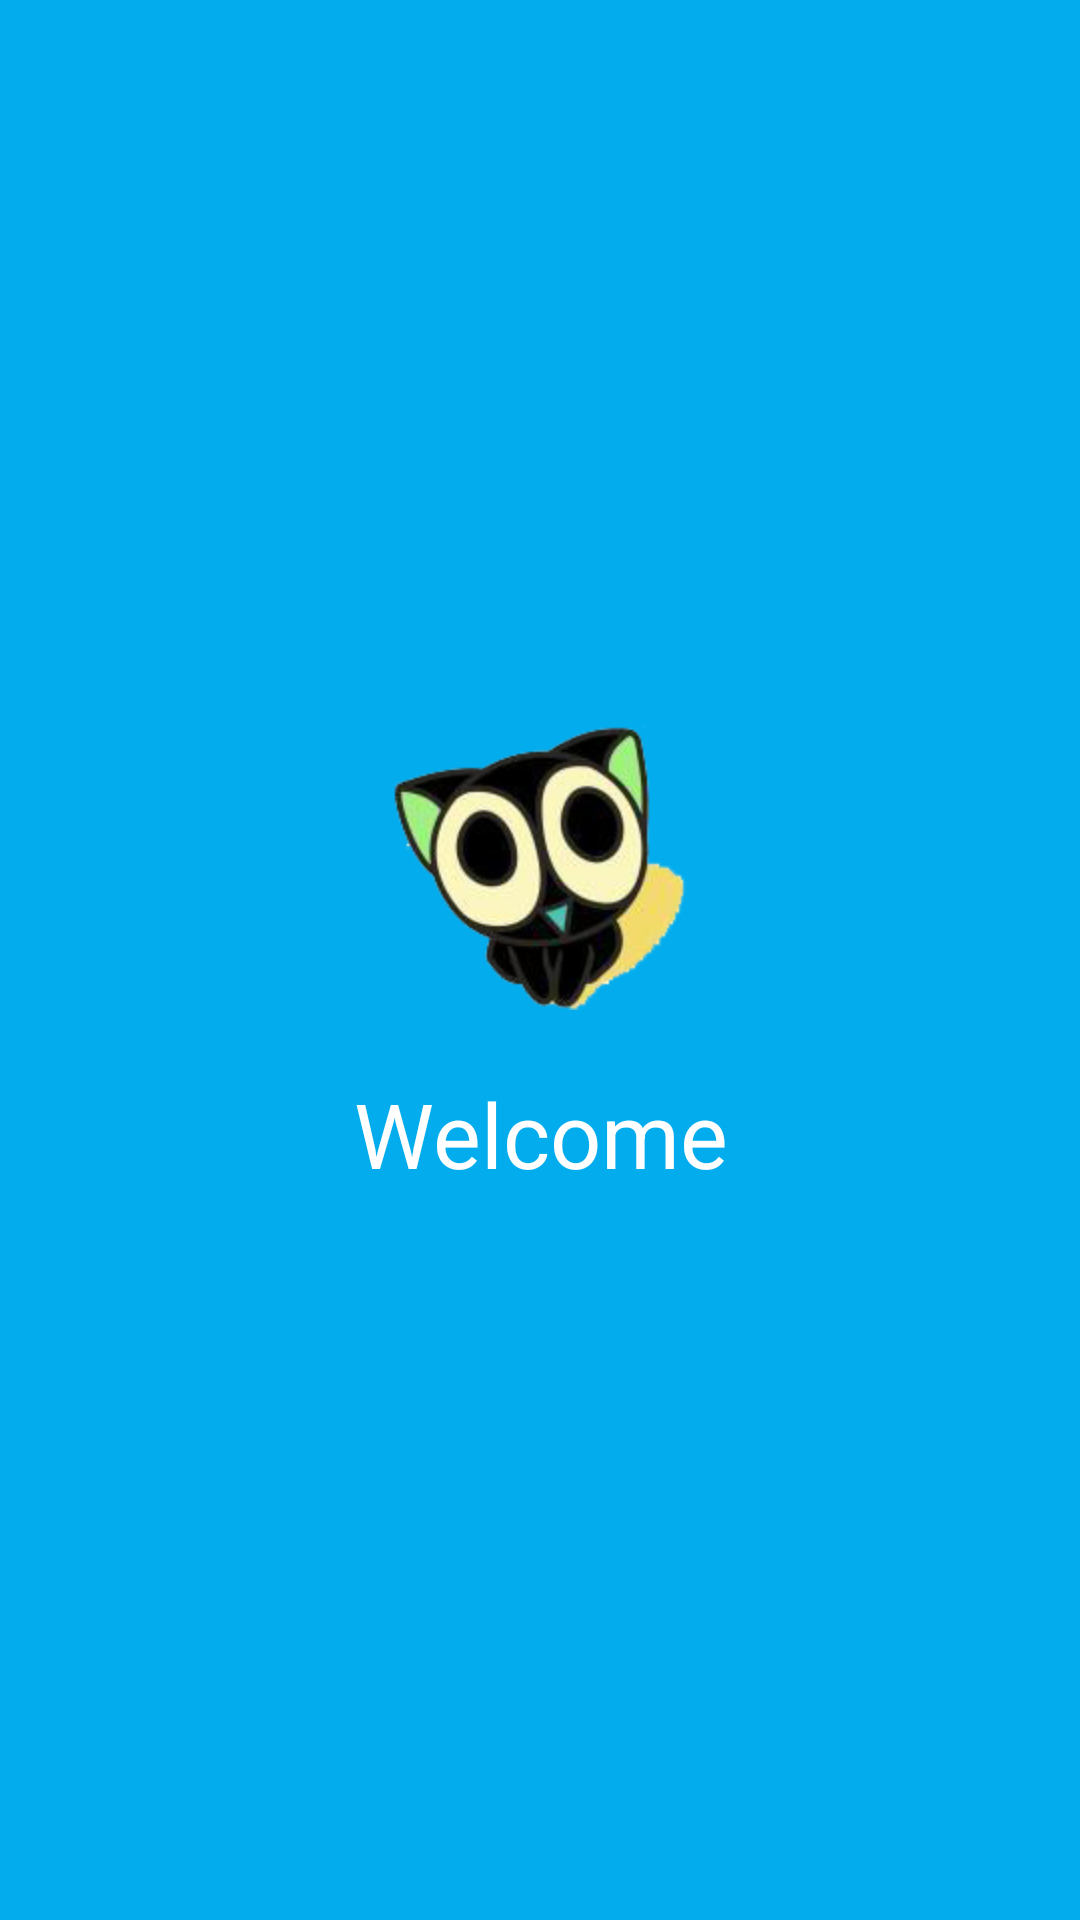

Produce the Android XML layout that renders to this screen, including the resource entries it uses.
<!-- AndroidManifest.xml: activity theme Theme.AppCompat.Light.NoActionBar -->
<!-- res/layout/activity_splash_screen.xml -->
<?xml version="1.0" encoding="utf-8"?>
<RelativeLayout xmlns:android="http://schemas.android.com/apk/res/android"
    android:gravity="center"
    android:background="@color/welcomebg"
    android:layout_width="match_parent"
    android:layout_height="match_parent"
    android:paddingBottom="@dimen/activity_vertical_margin"
    android:paddingLeft="@dimen/activity_horizontal_margin"
    android:paddingRight="@dimen/activity_horizontal_margin"
    android:paddingTop="@dimen/activity_vertical_margin">

    <ImageView
        android:id="@+id/appImage"
        android:layout_height="wrap_content"
        android:layout_width="wrap_content"
        android:src="@mipmap/def_login"
        android:layout_centerVertical="true"
        android:layout_centerHorizontal="true" />

    <TextView
        android:gravity="center"
        android:layout_height="wrap_content"

        android:layout_width="wrap_content"
        android:text="Welcome"
        android:textColor="#fff"
        android:textSize="30sp"
        android:id="@+id/view"
        android:layout_marginTop="21dp"
        android:layout_below="@+id/appImage"
        android:layout_centerHorizontal="true"

        />


</RelativeLayout>
<!-- resources referenced by this layout -->
<resources>
  <color name="welcomebg">#02aced</color>
  <!-- mipmap def_login: png bitmap (mipmap-hdpi, 45562 bytes) -->
</resources>
